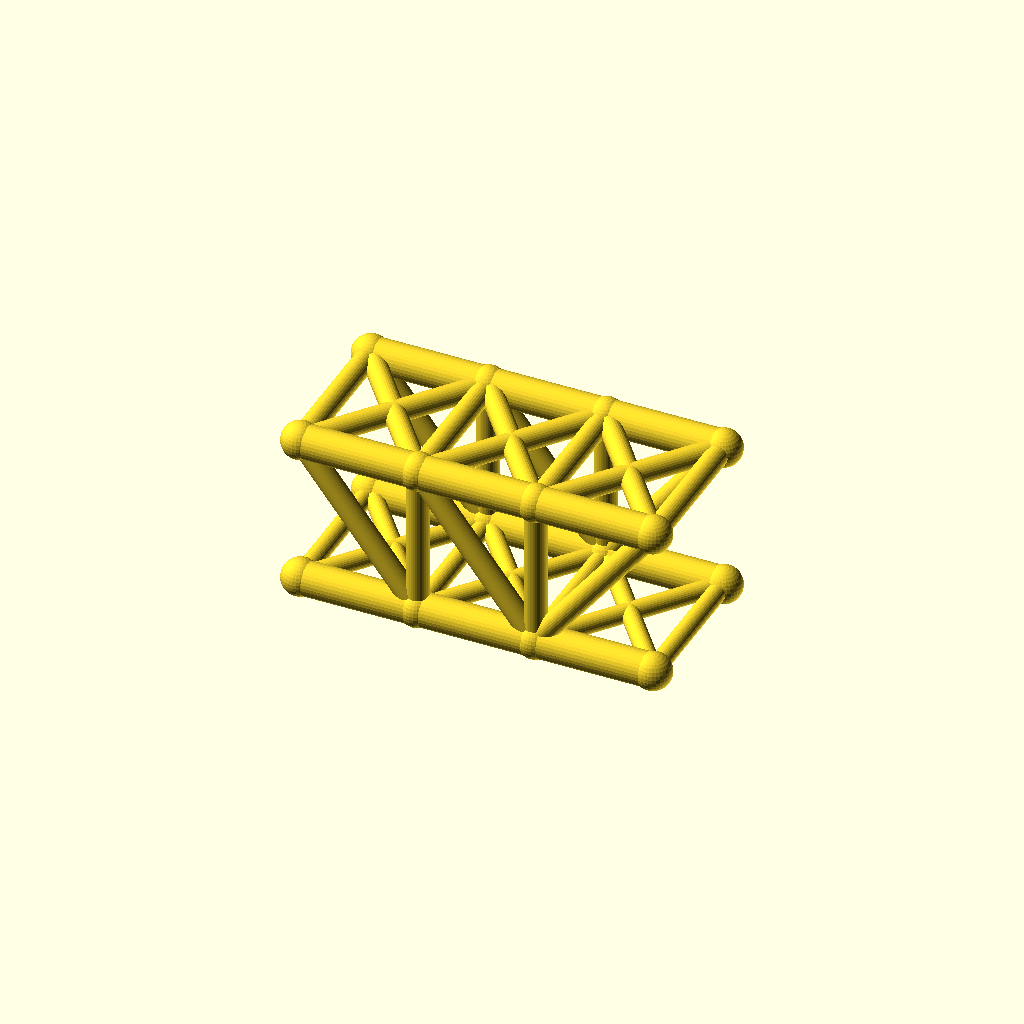
Cell 1: the model at its default parameters.
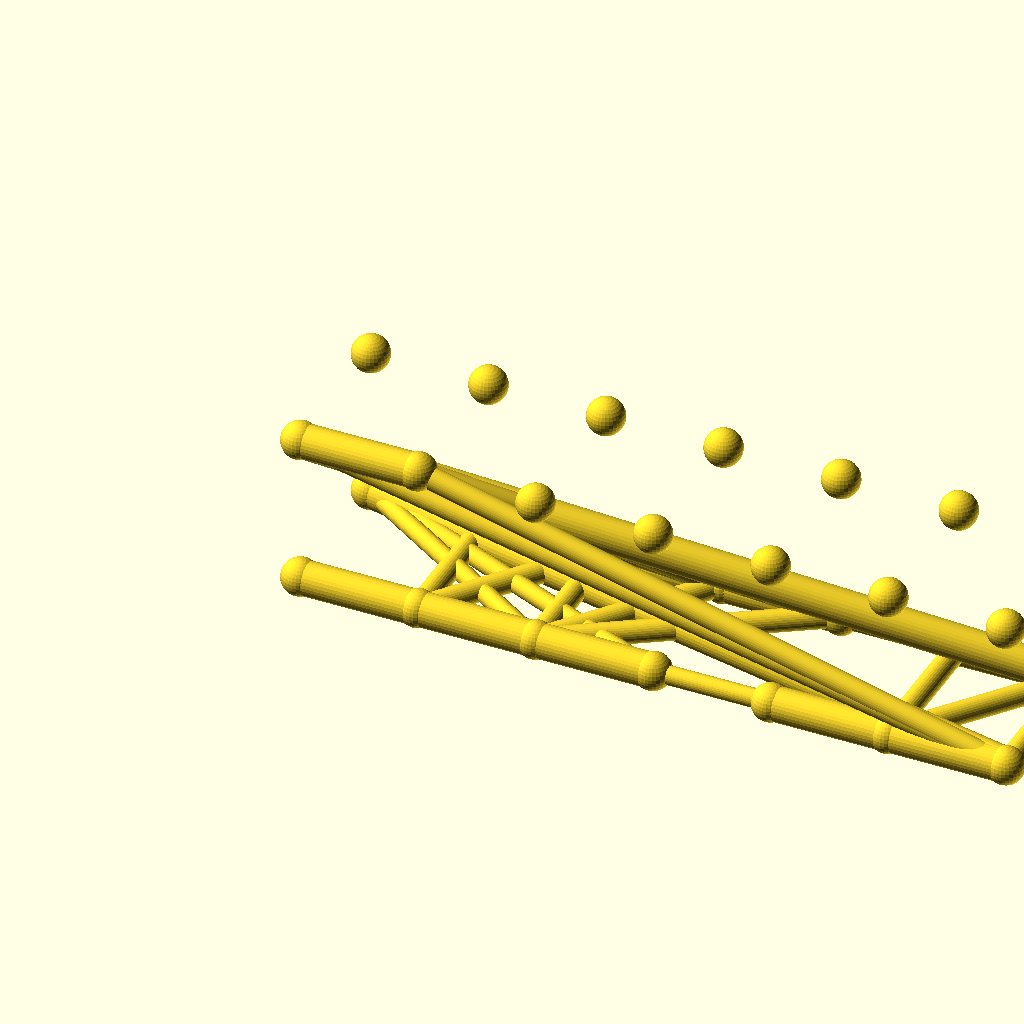
Cell 2: panels = 6 (everything else at default).
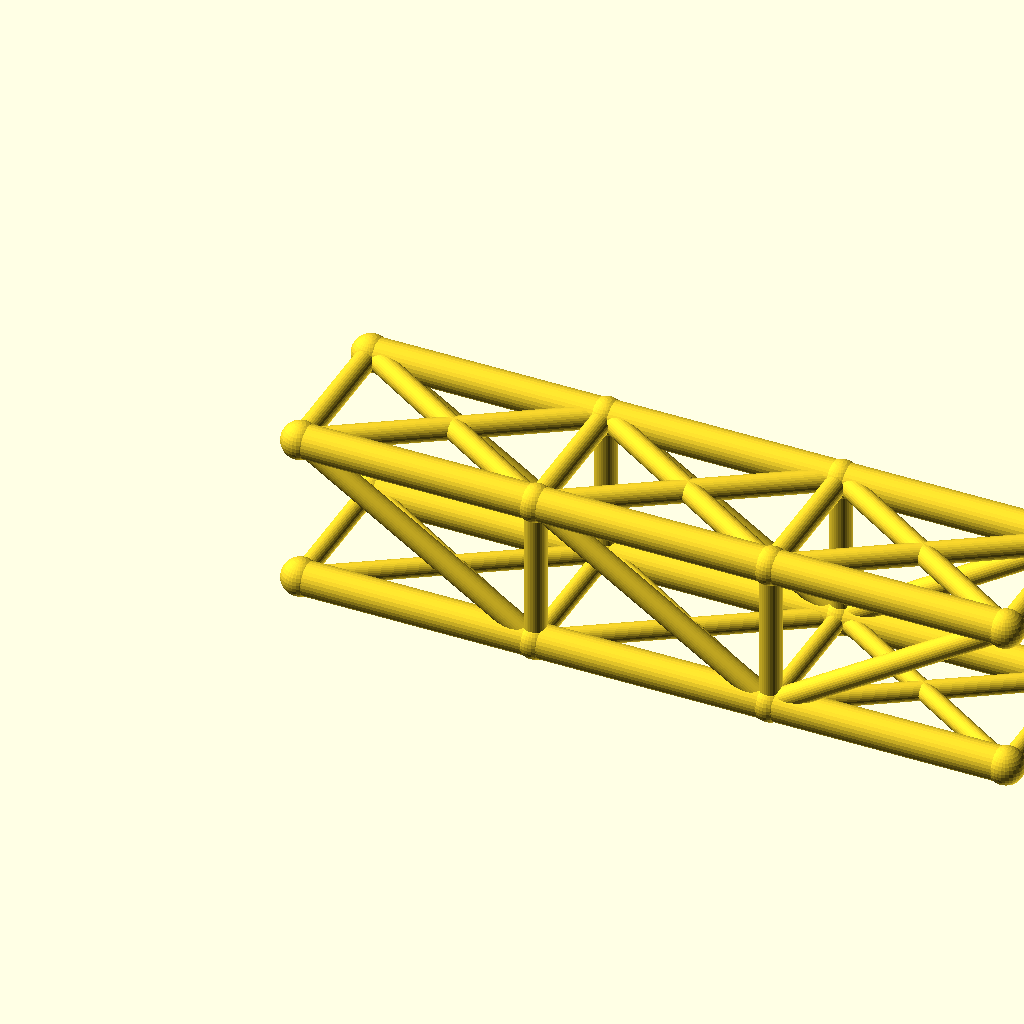
Cell 3: panel_p = 56 (everything else at default).
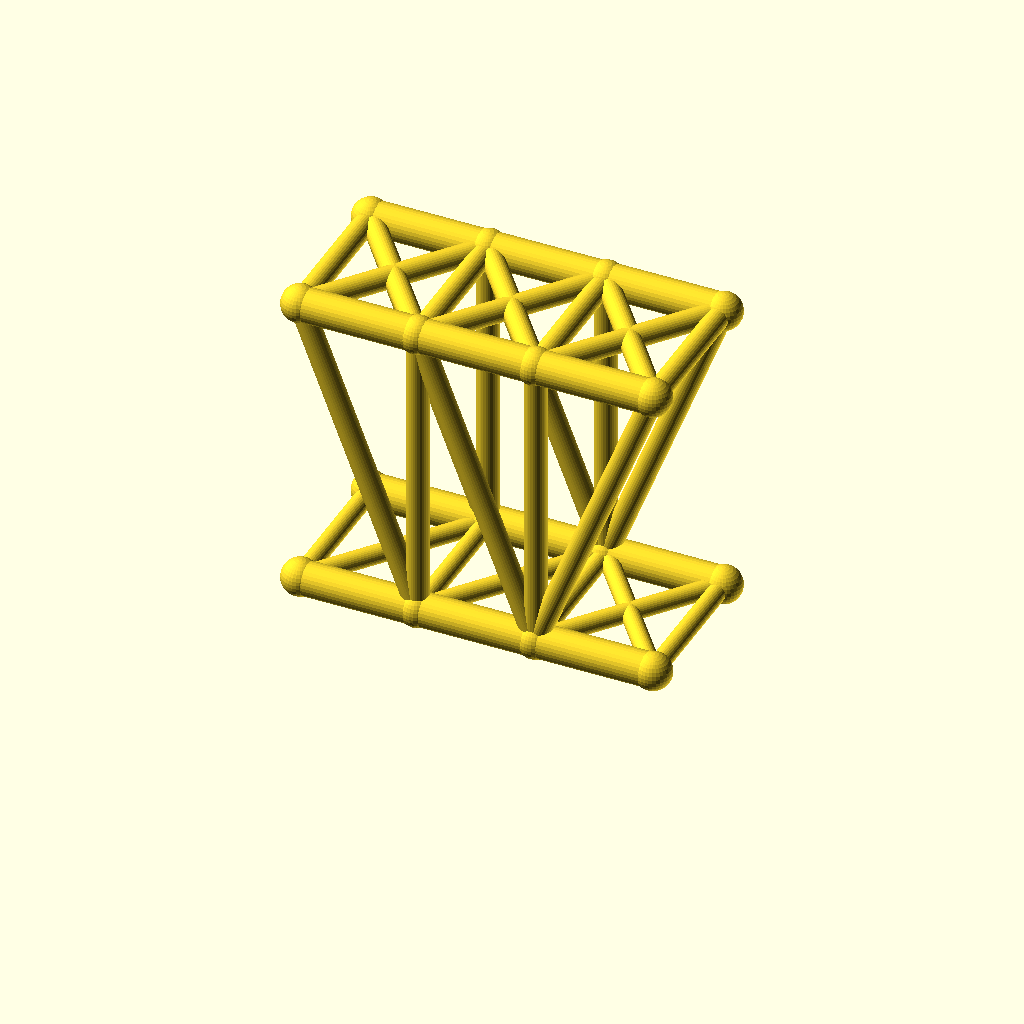
Cell 4: the same model with truss_h = 72.
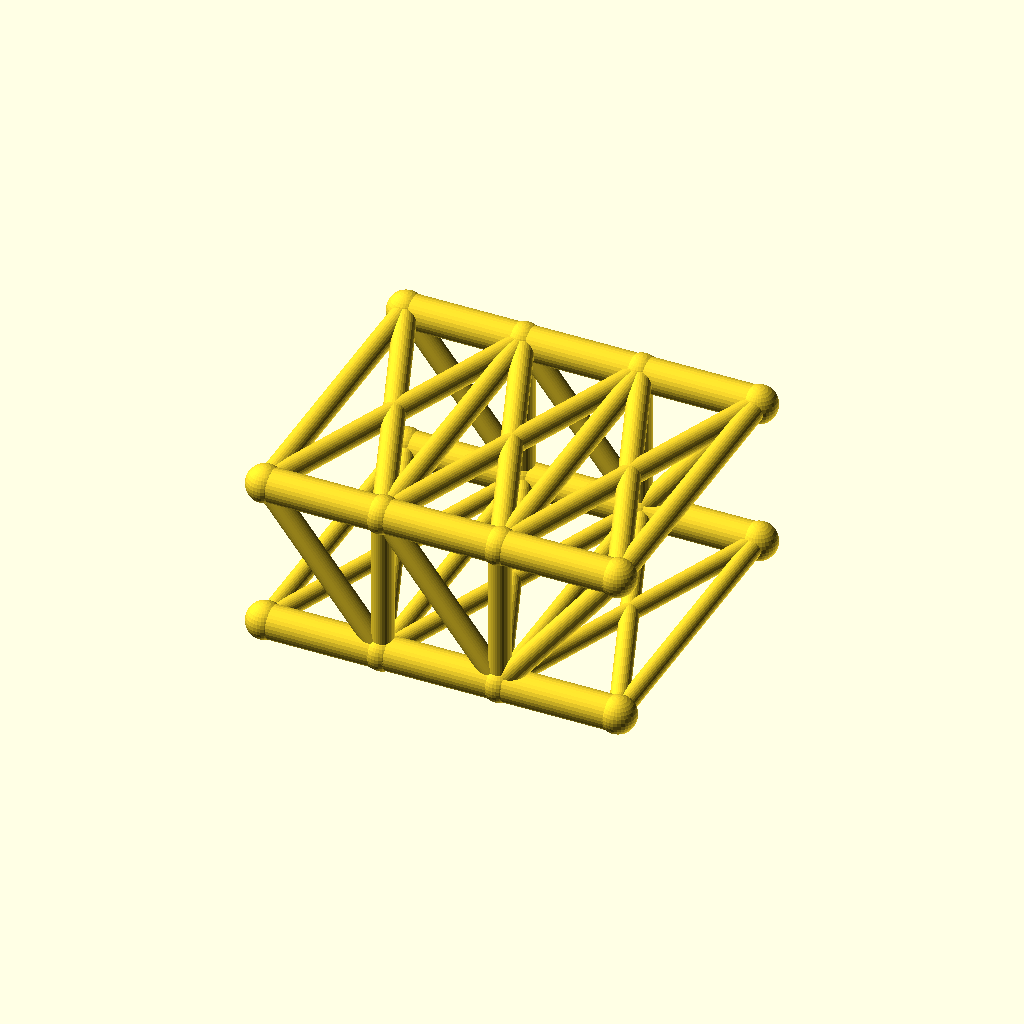
Cell 5 — track set to 72, the other parameters unchanged.
One fixed orthographic camera (rotation 55°, 0°, 25°; colour scheme Cornfield) for every cell.
The OpenSCAD source (optional_data/data/wire2/bridgetrusses/scene_0185.scad):
$fn = 32;

// ----------------------------------------------------------------------
// Howe through truss: span 84 mm, 3 panels, two trusses 36 mm apart
// ----------------------------------------------------------------------

// --- parameters (mm) ---
panels = 3;               // number of equal panels per truss
panel_p = 28;             // panel length, X
span = 84;                // truss span between end joints
truss_h = 36;             // truss height, Z
track = 36;               // distance between the two trusses, Y
chord_r = 4;              // chord member radius
web_r = 2.6;              // web member radius
deck_r = 2.2;             // deck beam radius
joint_r = 4.4;            // joint ball radius

bbox_x = span + 2 * joint_r;  // overall X, joints included
bbox_y = track + 2 * joint_r;  // overall Y, joints included
bbox_z = truss_h + 2 * joint_r;  // overall Z, joints included
chord_d = 2 * chord_r;  // chord stock diameter
web_d = 2 * web_r;  // web stock diameter
deck_d = 2 * deck_r;  // deck beam diameter
joint_d = 2 * joint_r;  // joint ball diameter
nodes = [for (side = [-1, 1], i = [0 : panels]) [i * panel_p, side * track / 2, 0], for (side = [-1, 1], i = [0 : panels]) [i * panel_p, side * track / 2, truss_h]];

module member(a, b, r) {
  /* round stock from joint a to joint b, ends buried in the joint balls */
  d = b - a;
  length = norm(d);
  translate(a) rotate([0, acos(d[2] / length), atan2(d[1], d[0])])
    cylinder(h = length, r = r);
}

module joint(p, r) {
  /* ball at the joint centre, fatter than every member meeting there */
  translate(p) sphere(r = r);
}

/* members - each call is one graph edge */
member(nodes[0], nodes[1], chord_r);
member(nodes[1], nodes[2], chord_r);
member(nodes[2], nodes[3], chord_r);
member(nodes[8], nodes[9], chord_r);
member(nodes[9], nodes[10], chord_r);
member(nodes[10], nodes[11], chord_r);
member(nodes[1], nodes[9], web_r);
member(nodes[2], nodes[10], web_r);
member(nodes[8], nodes[1], web_r);
member(nodes[9], nodes[2], web_r);
member(nodes[2], nodes[11], web_r);
member(nodes[4], nodes[5], chord_r);
member(nodes[5], nodes[6], chord_r);
member(nodes[6], nodes[7], chord_r);
member(nodes[12], nodes[13], chord_r);
member(nodes[13], nodes[14], chord_r);
member(nodes[14], nodes[15], chord_r);
member(nodes[5], nodes[13], web_r);
member(nodes[6], nodes[14], web_r);
member(nodes[12], nodes[5], web_r);
member(nodes[13], nodes[6], web_r);
member(nodes[6], nodes[15], web_r);
member(nodes[0], nodes[4], deck_r);
member(nodes[1], nodes[5], deck_r);
member(nodes[2], nodes[6], deck_r);
member(nodes[3], nodes[7], deck_r);
member(nodes[0], nodes[5], deck_r);
member(nodes[4], nodes[1], deck_r);
member(nodes[1], nodes[6], deck_r);
member(nodes[5], nodes[2], deck_r);
member(nodes[2], nodes[7], deck_r);
member(nodes[6], nodes[3], deck_r);
member(nodes[8], nodes[12], web_r);
member(nodes[9], nodes[13], web_r);
member(nodes[10], nodes[14], web_r);
member(nodes[11], nodes[15], web_r);
member(nodes[8], nodes[13], web_r);
member(nodes[12], nodes[9], web_r);
member(nodes[9], nodes[14], web_r);
member(nodes[13], nodes[10], web_r);
member(nodes[10], nodes[15], web_r);
member(nodes[14], nodes[11], web_r);

/* joint balls */
for (p = nodes) joint(p, joint_r);
Customizer parameters (derived from the source; name, type, default, range or options):
panels: number, default 3
panel_p: number, default 28
span: number, default 84
truss_h: number, default 36
track: number, default 36
chord_r: number, default 4
web_r: number, default 2.6
deck_r: number, default 2.2
joint_r: number, default 4.4
